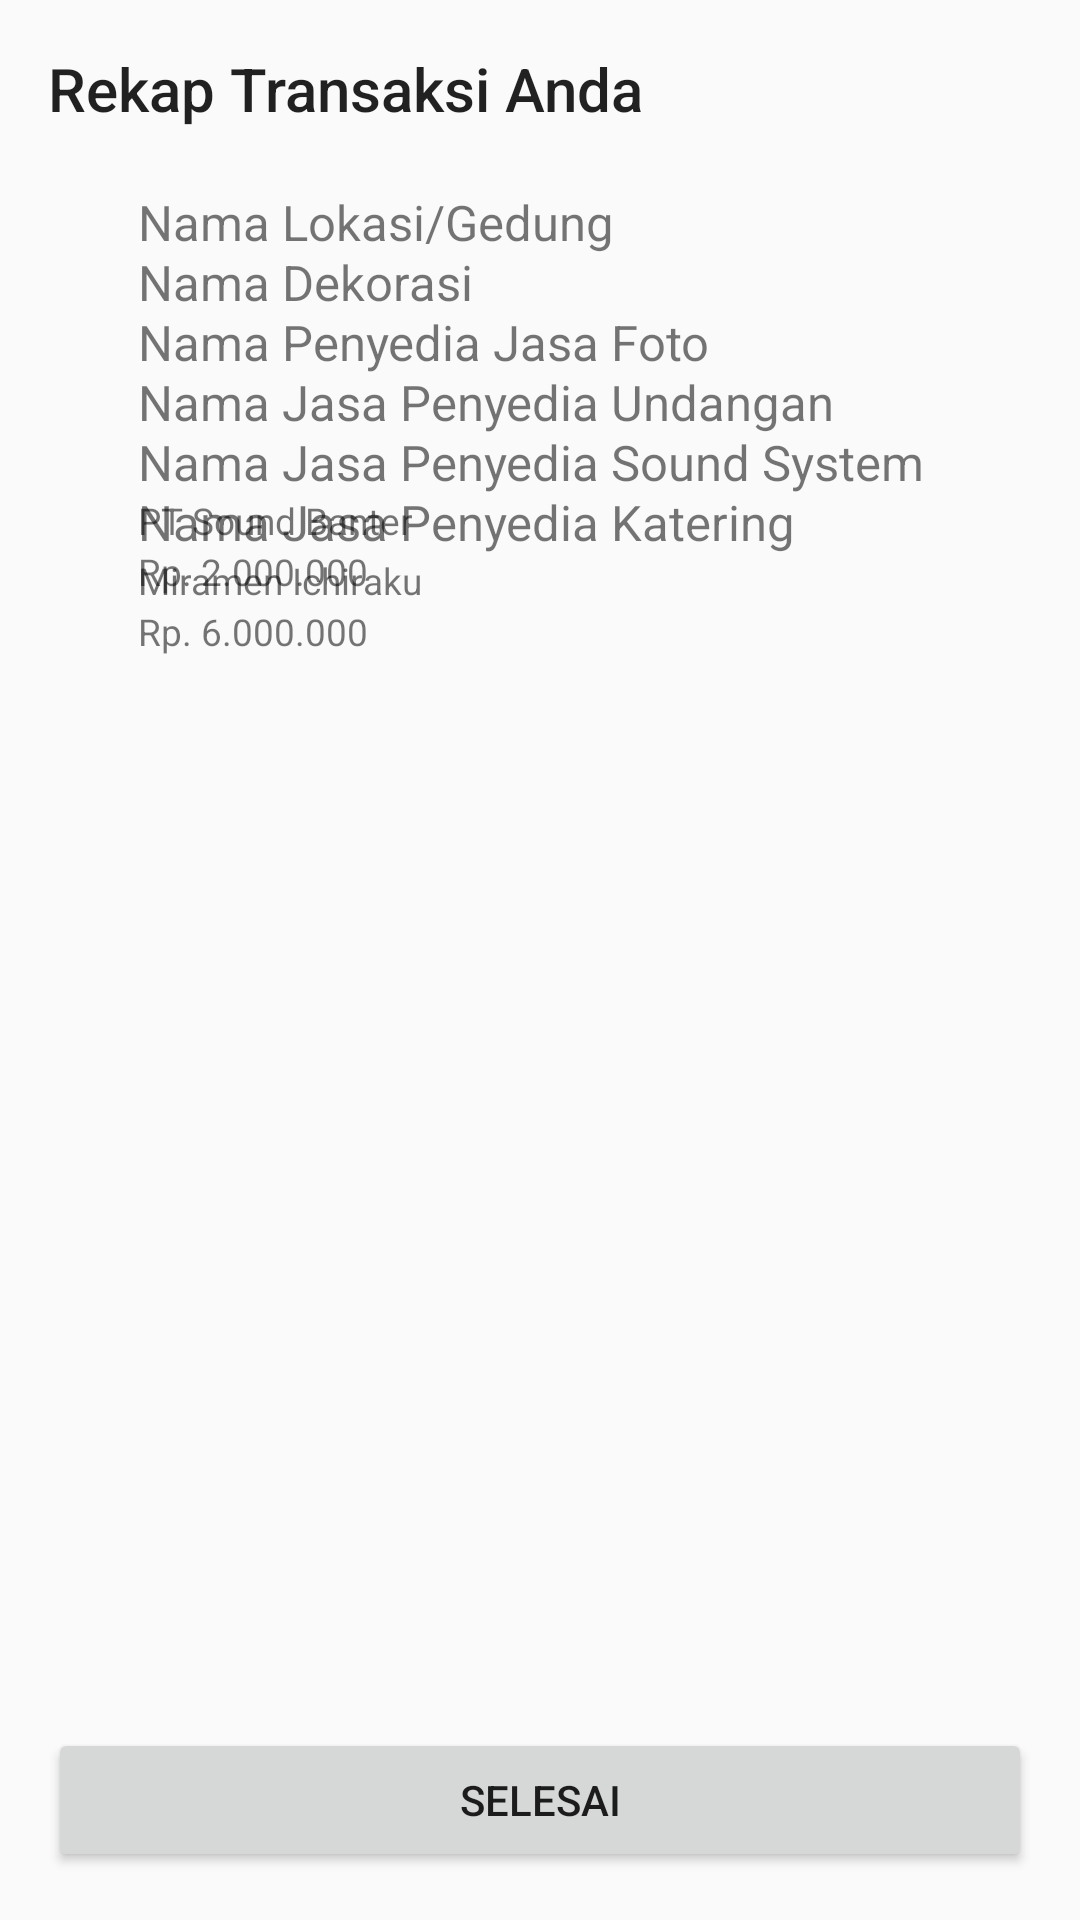

Produce the Android XML layout that renders to this screen, including the resource entries it uses.
<!-- AndroidManifest.xml: application theme AppTheme -->
<!-- res/layout/activity_transaksi.xml -->
<?xml version="1.0" encoding="utf-8"?>
<RelativeLayout xmlns:android="http://schemas.android.com/apk/res/android"
    xmlns:app="http://schemas.android.com/apk/res-auto"
    xmlns:tools="http://schemas.android.com/tools"
    android:layout_width="match_parent"
    android:layout_height="match_parent"
    android:padding="16dp"
    tools:context="com.motionlaboratory.meesier.TransaksiActivity">

    <TextView
        android:id="@+id/judul"
        style="@style/Base.TextAppearance.AppCompat.Title"
        android:layout_width="match_parent"
        android:layout_height="wrap_content"
        android:text="Rekap Transaksi Anda" />

    <ImageView
        android:layout_below="@id/judul"
        android:id="@+id/lbl_1"
        android:layout_marginTop="20dp"
        android:src="@drawable/ic_label"
        android:layout_width="wrap_content"
        android:layout_height="wrap_content" />

    <LinearLayout
        android:id="@+id/l_lokasi"
        android:layout_below="@id/judul"
        android:layout_marginTop="20dp"
        android:layout_marginLeft="30dp"
        android:layout_toRightOf="@id/lbl_1"
        android:layout_width="match_parent"
        android:layout_height="wrap_content"
        android:orientation="vertical">

        <TextView
            android:layout_width="wrap_content"
            android:layout_height="wrap_content"
            android:text="Nama Lokasi/Gedung"
            android:textSize="8pt" />

        <TextView
            android:id="@+id/txt_trans_nama_lokasi"
            android:layout_width="wrap_content"
            android:layout_height="wrap_content"
            android:textSize="6pt" />

        <TextView
            android:id="@+id/txt_trans_harga_lokasi"
            android:layout_width="wrap_content"
            android:layout_height="wrap_content"
            android:textSize="6pt" />

    </LinearLayout>

    <ImageView
        android:id="@+id/lbl_2"
        android:layout_marginTop="20dp"
        android:src="@drawable/ic_label"
        android:layout_below="@id/lbl_1"
        android:layout_width="wrap_content"
        android:layout_height="wrap_content" />

    <LinearLayout
        android:id="@+id/l_dekorasi"
        android:layout_width="match_parent"
        android:layout_height="wrap_content"
        android:layout_below="@id/lbl_1"
        android:layout_marginLeft="30dp"
        android:layout_marginTop="20dp"
        android:layout_toRightOf="@id/lbl_2"
        android:orientation="vertical">

        <TextView
            android:layout_width="wrap_content"
            android:layout_height="wrap_content"
            android:text="Nama Dekorasi"
            android:textSize="8pt" />

        <TextView
            android:id="@+id/txt_trans_nama_dekorasi"
            android:layout_width="wrap_content"
            android:layout_height="wrap_content"
            android:textSize="6pt" />

        <TextView
            android:id="@+id/txt_trans_harga_dekorasi"
            android:layout_width="wrap_content"
            android:layout_height="wrap_content"
            android:textSize="6pt" />

    </LinearLayout>

    <ImageView
        android:id="@+id/lbl_3"
        android:layout_marginTop="20dp"
        android:src="@drawable/ic_label"
        android:layout_below="@id/lbl_2"
        android:layout_width="wrap_content"
        android:layout_height="wrap_content" />

    <LinearLayout
        android:id="@+id/l_foto"
        android:layout_width="match_parent"
        android:layout_height="wrap_content"
        android:layout_below="@id/lbl_2"
        android:layout_marginLeft="30dp"
        android:layout_marginTop="20dp"
        android:layout_toRightOf="@id/lbl_3"
        android:orientation="vertical">

        <TextView
            android:layout_width="wrap_content"
            android:layout_height="wrap_content"
            android:text="Nama Penyedia Jasa Foto"
            android:textSize="8pt" />

        <TextView
            android:id="@+id/txt_trans_nama_foto"
            android:layout_width="wrap_content"
            android:layout_height="wrap_content"
            android:textSize="6pt" />

        <TextView
            android:id="@+id/txt_trans_harga_foto"
            android:layout_width="wrap_content"
            android:layout_height="wrap_content"
            android:textSize="6pt" />

    </LinearLayout>

    <ImageView
        android:id="@+id/lbl_4"
        android:layout_marginTop="20dp"
        android:src="@drawable/ic_label"
        android:layout_below="@id/lbl_3"
        android:layout_width="wrap_content"
        android:layout_height="wrap_content" />

    <LinearLayout
        android:id="@+id/l_undangan"
        android:layout_width="match_parent"
        android:layout_height="wrap_content"
        android:layout_below="@id/lbl_3"
        android:layout_marginLeft="30dp"
        android:layout_marginTop="20dp"
        android:layout_toRightOf="@id/lbl_4"
        android:orientation="vertical">

        <TextView
            android:layout_width="wrap_content"
            android:layout_height="wrap_content"
            android:text="Nama Jasa Penyedia Undangan"
            android:textSize="8pt" />

        <TextView
            android:id="@+id/txt_trans_nama_undangan"
            android:layout_width="wrap_content"
            android:layout_height="wrap_content"
            android:textSize="6pt" />

        <TextView
            android:id="@+id/txt_trans_harga_undangan"
            android:layout_width="wrap_content"
            android:layout_height="wrap_content"
            android:textSize="6pt" />

    </LinearLayout>


    <ImageView
        android:id="@+id/lbl_5"
        android:layout_width="wrap_content"
        android:layout_height="wrap_content"
        android:layout_below="@id/lbl_4"
        android:layout_marginTop="20dp"
        android:src="@drawable/ic_label" />

    <LinearLayout
        android:id="@+id/l_sound"
        android:layout_width="match_parent"
        android:layout_height="wrap_content"
        android:layout_below="@id/lbl_4"
        android:layout_marginLeft="30dp"
        android:layout_marginTop="20dp"
        android:layout_toRightOf="@id/lbl_5"
        android:orientation="vertical">

        <TextView
            android:layout_width="wrap_content"
            android:layout_height="wrap_content"
            android:text="Nama Jasa Penyedia Sound System"
            android:textSize="8pt" />

        <TextView
            android:layout_width="wrap_content"
            android:layout_height="wrap_content"
            android:text="PT Sound Banter"
            android:textSize="6pt" />

        <TextView
            android:text="Rp. 2.000.000"
            android:layout_width="wrap_content"
            android:layout_height="wrap_content"
            android:textSize="6pt" />

    </LinearLayout>

    <ImageView
        android:id="@+id/lbl_6"
        android:layout_width="wrap_content"
        android:layout_height="wrap_content"
        android:layout_below="@id/lbl_5"
        android:layout_marginTop="20dp"
        android:src="@drawable/ic_label" />

    <LinearLayout
        android:id="@+id/l_makanan"
        android:layout_width="match_parent"
        android:layout_height="wrap_content"
        android:layout_below="@id/lbl_5"
        android:layout_marginLeft="30dp"
        android:layout_marginTop="20dp"
        android:layout_toRightOf="@id/lbl_6"
        android:orientation="vertical">

        <TextView
            android:layout_width="wrap_content"
            android:layout_height="wrap_content"
            android:text="Nama Jasa Penyedia Katering"
            android:textSize="8pt" />

        <TextView
            android:layout_width="wrap_content"
            android:layout_height="wrap_content"
            android:text="Miramen Ichiraku"
            android:textSize="6pt" />

        <TextView
            android:text="Rp. 6.000.000"
            android:layout_width="wrap_content"
            android:layout_height="wrap_content"
            android:textSize="6pt" />

    </LinearLayout>

    <Button
        android:id="@+id/btn_transaksi"
        android:layout_width="match_parent"
        android:layout_height="wrap_content"
        android:text="Selesai"
        android:layout_alignParentBottom="true"
        />

</RelativeLayout>
<!-- resources referenced by this layout -->
<resources>
  <style name="AppTheme" parent="Theme.AppCompat.Light.DarkActionBar">
          
          <item name="colorPrimary">@color/colorPrimary</item>
          <item name="colorPrimaryDark">@color/colorPrimaryDark</item>
          <item name="colorAccent">@color/colorAccent</item>
      </style>
  <color name="colorPrimary">#13988A</color>
  <color name="colorPrimaryDark">#19846F</color>
  <color name="colorAccent">#FBAA43</color>
</resources>
